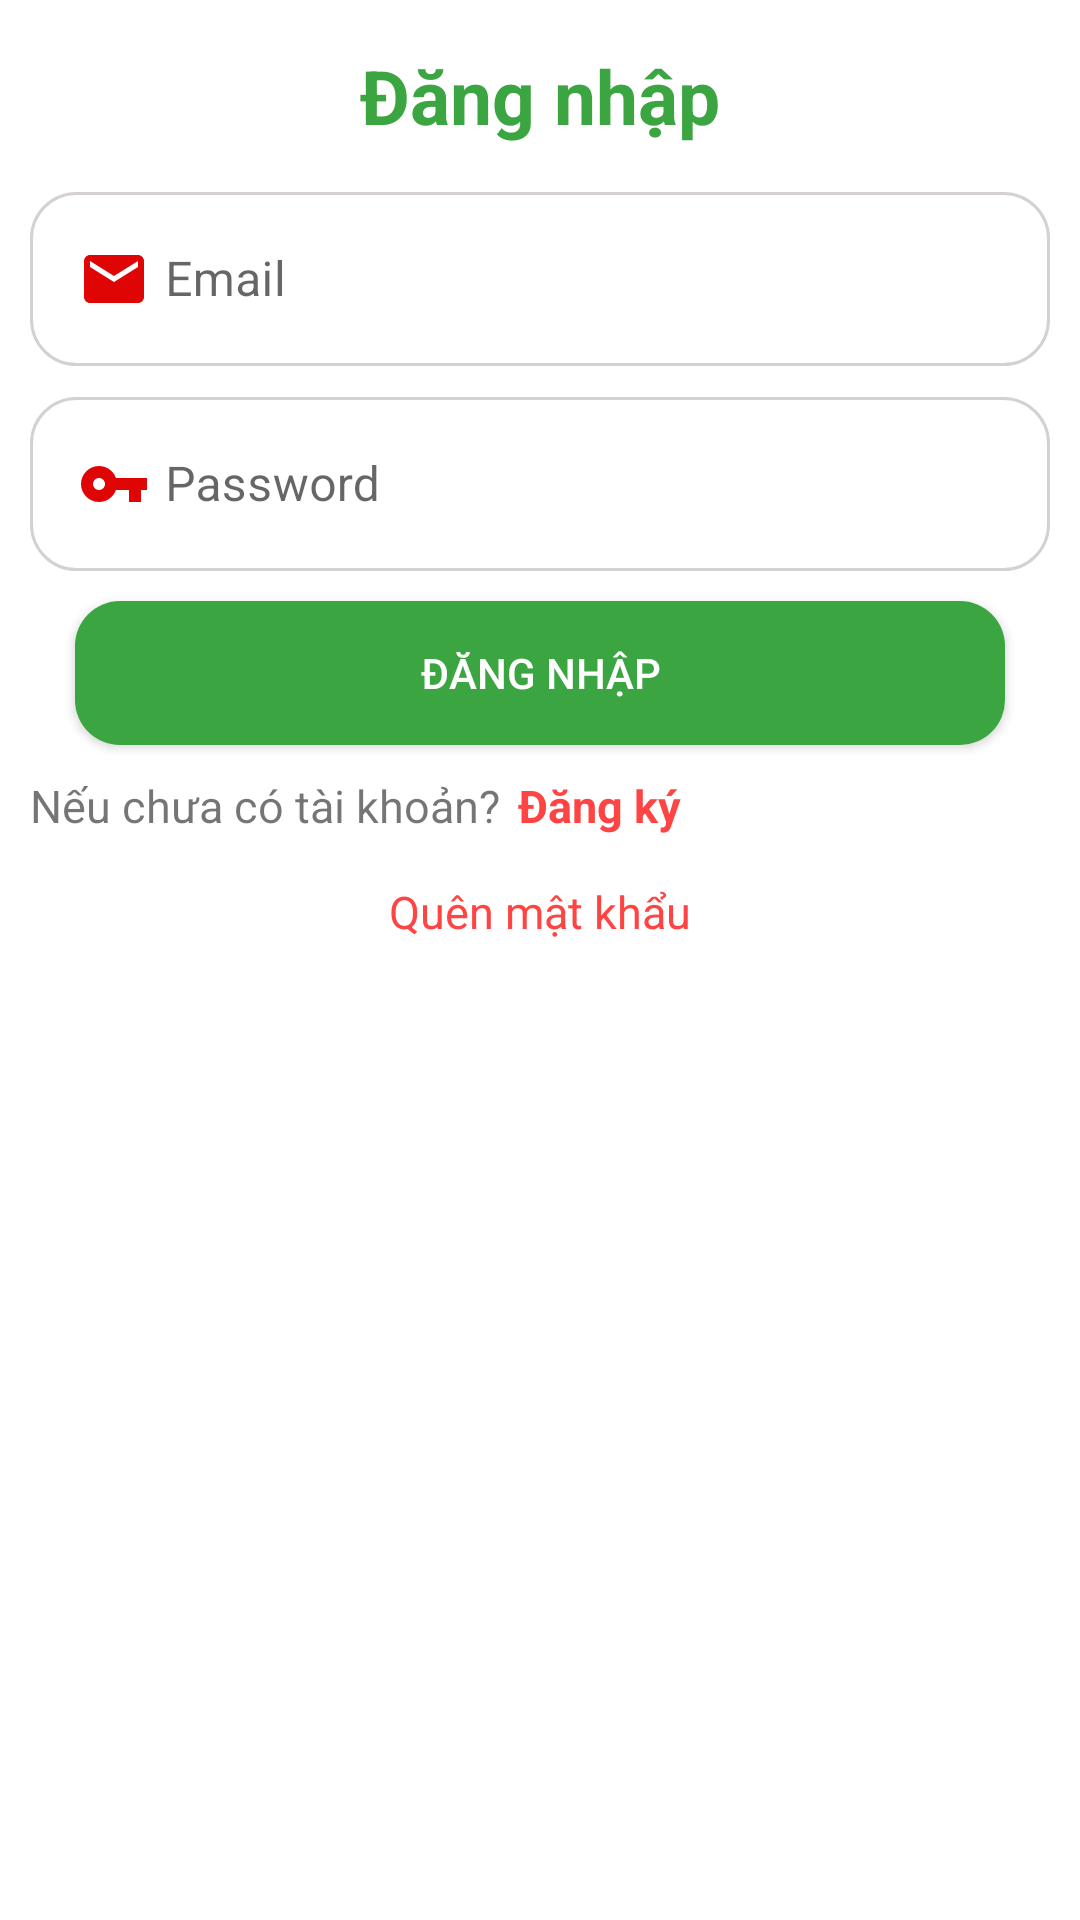

This screen was rendered from an Android layout file. Write that file and the resources it references.
<!-- AndroidManifest.xml: application theme Theme.AppBanHang -->
<!-- res/layout/activity_login.xml -->
<?xml version="1.0" encoding="utf-8"?>
<androidx.constraintlayout.widget.ConstraintLayout xmlns:android="http://schemas.android.com/apk/res/android"
    xmlns:app="http://schemas.android.com/apk/res-auto"
    xmlns:tools="http://schemas.android.com/tools"
    android:layout_width="match_parent"
    android:layout_height="match_parent"
    tools:context="com.tashop.appbanhang.activity.LoginActivity">
    <TextView
        android:id="@+id/txtdangnhap"
        app:layout_constraintTop_toTopOf="parent"
        android:text="@string/ng_nh_p"
        android:textStyle="bold"
        android:textSize="25sp"
        android:textColor="#3BA541"
        android:gravity="center"
        android:layout_marginTop="10dp"
        android:padding="5dp"
        android:layout_width="match_parent"
        android:layout_height="wrap_content"/>
    <com.google.android.material.textfield.TextInputLayout
        app:layout_constraintTop_toBottomOf="@id/txtdangnhap"
        android:layout_marginTop="5dp"
        android:id="@+id/line1"
        style="@style/Widget.MaterialComponents.TextInputLayout.OutlinedBox"
        android:layout_width="match_parent"
        android:layout_height="wrap_content">
        <com.google.android.material.textfield.TextInputEditText
            android:hint="Email"
            android:id="@+id/txtEmail_login"
            android:background="@drawable/shapetextinputsingup"
            android:inputType="textEmailAddress"
            android:layout_marginLeft="10dp"
            android:layout_marginRight="10dp"
            android:drawablePadding="5dp"
            android:drawableLeft="@drawable/ic_email"
            android:layout_width="match_parent"
            android:layout_height="wrap_content">

        </com.google.android.material.textfield.TextInputEditText>

    </com.google.android.material.textfield.TextInputLayout>

    <com.google.android.material.textfield.TextInputLayout
        app:layout_constraintTop_toBottomOf="@id/line1"
        android:layout_marginTop="5dp"
        android:id="@+id/line2"
        style="@style/Widget.MaterialComponents.TextInputLayout.OutlinedBox"
        android:layout_width="match_parent"
        android:layout_height="wrap_content">
        <com.google.android.material.textfield.TextInputEditText
            android:hint="Password"
            android:id="@+id/txt_pass_login"
            android:background="@drawable/shapetextinputsingup"
            android:inputType="textPassword"
            android:layout_marginLeft="10dp"
            android:layout_marginRight="10dp"
            android:drawablePadding="5dp"
            android:drawableLeft="@drawable/ic_vpn_key"
            android:layout_width="match_parent"
            android:layout_height="wrap_content">

        </com.google.android.material.textfield.TextInputEditText>

    </com.google.android.material.textfield.TextInputLayout>
    <androidx.appcompat.widget.AppCompatButton
        android:id="@+id/btndangnhap"
        app:layout_constraintTop_toBottomOf="@id/line2"
        android:layout_marginRight="25dp"
        android:layout_marginLeft="25dp"
        android:layout_marginTop="10dp"
        android:text="Đăng nhập"
        android:textColor="@color/white"
        android:background="@drawable/shapebtnsignup"
        android:layout_width="match_parent"
        android:layout_height="wrap_content"/>
    <LinearLayout
        android:id="@+id/line6"
        android:layout_marginTop="10dp"
        android:layout_marginLeft="10dp"
        android:layout_marginRight="10dp"
        android:orientation="horizontal"
        app:layout_constraintTop_toBottomOf="@id/btndangnhap"
        android:layout_width="match_parent"
        android:layout_height="wrap_content">
        <TextView
            android:text="Nếu chưa có tài khoản?"
            android:textSize="15sp"
            android:layout_width="wrap_content"
            android:layout_height="wrap_content"/>
        <TextView
            android:id="@+id/txtdangky"
            android:layout_marginLeft="6dp"
            android:text="Đăng ký"
            android:textSize="15sp"
            android:textStyle="bold"
            android:textColor="@android:color/holo_red_light"
            android:layout_width="wrap_content"
            android:layout_height="wrap_content"/>

    </LinearLayout>
    <TextView
        android:id="@+id/txtresetpass"
        android:layout_marginTop="15dp"
        android:text="Quên mật khẩu"
        android:textColor="@android:color/holo_red_light"
        android:textSize="15sp"
        android:gravity="center"
        app:layout_constraintTop_toBottomOf="@id/line6"
        android:layout_width="match_parent"
        android:layout_height="wrap_content"/>

</androidx.constraintlayout.widget.ConstraintLayout>
<!-- resources referenced by this layout -->
<resources>
  <color name="white">#FFFFFFFF</color>
  <!-- drawable ic_email (drawable) -->
  <vector android:height="24dp" android:tint="#E00505"
      android:viewportHeight="24" android:viewportWidth="24"
      android:width="24dp" xmlns:android="http://schemas.android.com/apk/res/android">
      <path android:fillColor="@android:color/white" android:pathData="M20,4L4,4c-1.1,0 -1.99,0.9 -1.99,2L2,18c0,1.1 0.9,2 2,2h16c1.1,0 2,-0.9 2,-2L22,6c0,-1.1 -0.9,-2 -2,-2zM20,8l-8,5 -8,-5L4,6l8,5 8,-5v2z"/>
  </vector>
  <!-- drawable ic_vpn_key (drawable) -->
  <vector android:height="24dp" android:tint="#E00505"
      android:viewportHeight="24" android:viewportWidth="24"
      android:width="24dp" xmlns:android="http://schemas.android.com/apk/res/android">
      <path android:fillColor="@android:color/white" android:pathData="M12.65,10C11.83,7.67 9.61,6 7,6c-3.31,0 -6,2.69 -6,6s2.69,6 6,6c2.61,0 4.83,-1.67 5.65,-4H17v4h4v-4h2v-4H12.65zM7,14c-1.1,0 -2,-0.9 -2,-2s0.9,-2 2,-2 2,0.9 2,2 -0.9,2 -2,2z"/>
  </vector>
  <!-- drawable shapebtnsignup (drawable) -->
  <?xml version="1.0" encoding="utf-8"?>
  <shape xmlns:android="http://schemas.android.com/apk/res/android"
      android:shape="rectangle">
  
      <corners android:radius="15dp"/>
      <solid android:color="#3BA541"/>
  </shape>
  <!-- drawable shapetextinputsingup (drawable) -->
  <?xml version="1.0" encoding="utf-8"?>
  <shape xmlns:android="http://schemas.android.com/apk/res/android">
      <corners android:radius="15dp"/>
      <stroke android:width="1dp"
          android:color="#D6D1D1"/>
      <solid android:color="@color/design_default_color_background"/>
  </shape>
  <string name="ng_nh_p">Đăng nhập</string>
  <style name="Theme.AppBanHang" parent="Theme.MaterialComponents.DayNight.NoActionBar">
          
          <item name="colorPrimary">@color/purple_500</item>
          <item name="colorPrimaryVariant">@color/purple_700</item>
          <item name="colorOnPrimary">@color/white</item>
          
          <item name="colorSecondary">@color/teal_200</item>
          <item name="colorSecondaryVariant">@color/teal_700</item>
          <item name="colorOnSecondary">@color/black</item>
          
          <item name="android:statusBarColor" tools:targetApi="l">?attr/colorPrimaryVariant</item>
          
      </style>
  <color name="purple_500">#3BA541</color>
  <color name="purple_700">#FF3700B3</color>
  <color name="teal_200">#FF03DAC5</color>
  <color name="teal_700">#FF018786</color>
  <color name="black">#FF000000</color>
</resources>
